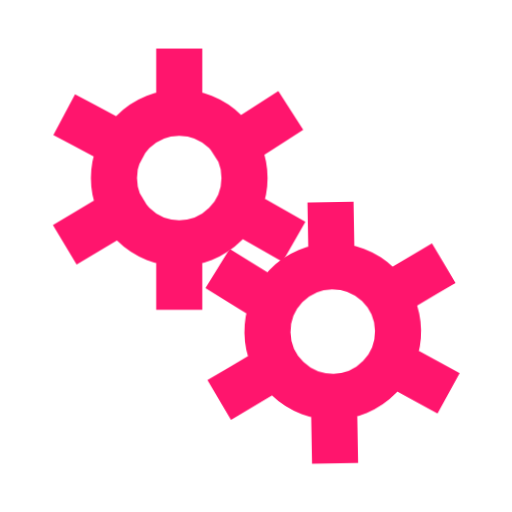
t = 0.00 s
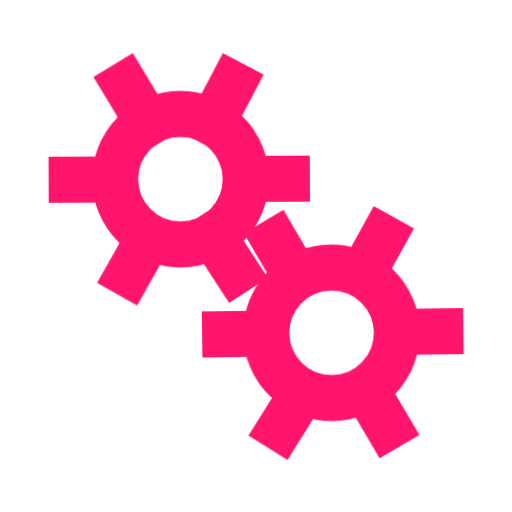
t = 0.63 s
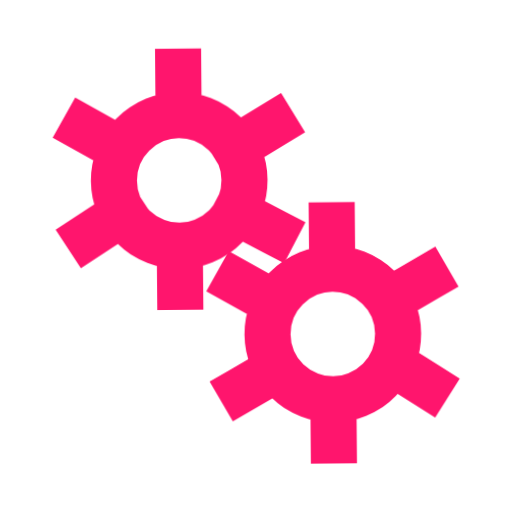
t = 1.25 s
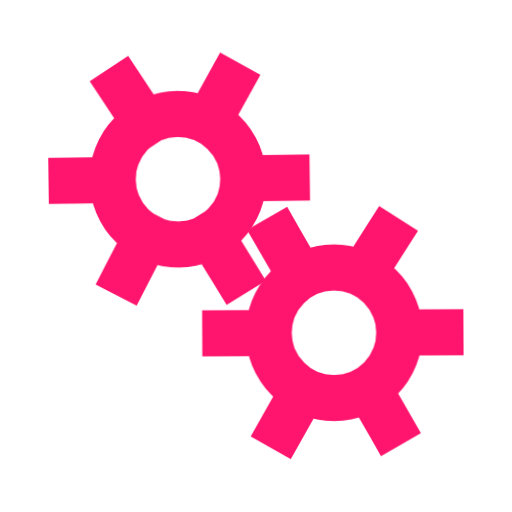
t = 1.88 s

The animated SVG that drew these frames (rendered in a browser with its animation timeline set to each time). Animation: 2 CSS @keyframes rules; one cycle of 2.50 s, repeats indefinitely.

<?xml version="1.0" encoding="UTF-8"?>
<svg viewBox="0 0 200 200" xmlns="http://www.w3.org/2000/svg">
<style>
  #g1, #g2 {
    fill:none; stroke:#FF156D; stroke-linecap:square; stroke-width:18;
  }
  #g1 {
    animation: rotate 2.5s infinite linear;
    transform-origin: 70px 70px;
  }
  #g2 {
    animation: counter-rotate 2.5s infinite linear;
    transform-origin: 130px 130px;
  }
  @keyframes rotate { from { transform: rotate(0deg); } to { transform: rotate(359deg); } }
  @keyframes counter-rotate { from { transform: rotate(359deg); } to { transform: rotate(0deg); } }
</style>
	<path id="g1" d="m70   95V112m0-84v16m0 0a25 25 0 1 0 0 51 25 25 0 0 0 0-51Zm36 4L92 57M33 91 48 82m0-25L33 49m60 33 14 8">
	</path>
	<path id="g2" d="m130 155V172m0-84v16m0 0a25 25 0 1 0 0 51 25 25 0 0 0 0-51Zm36 4-14 8M93 151l14-8m0-25L93 109m60 33 14 8">
	</path>
</svg>
